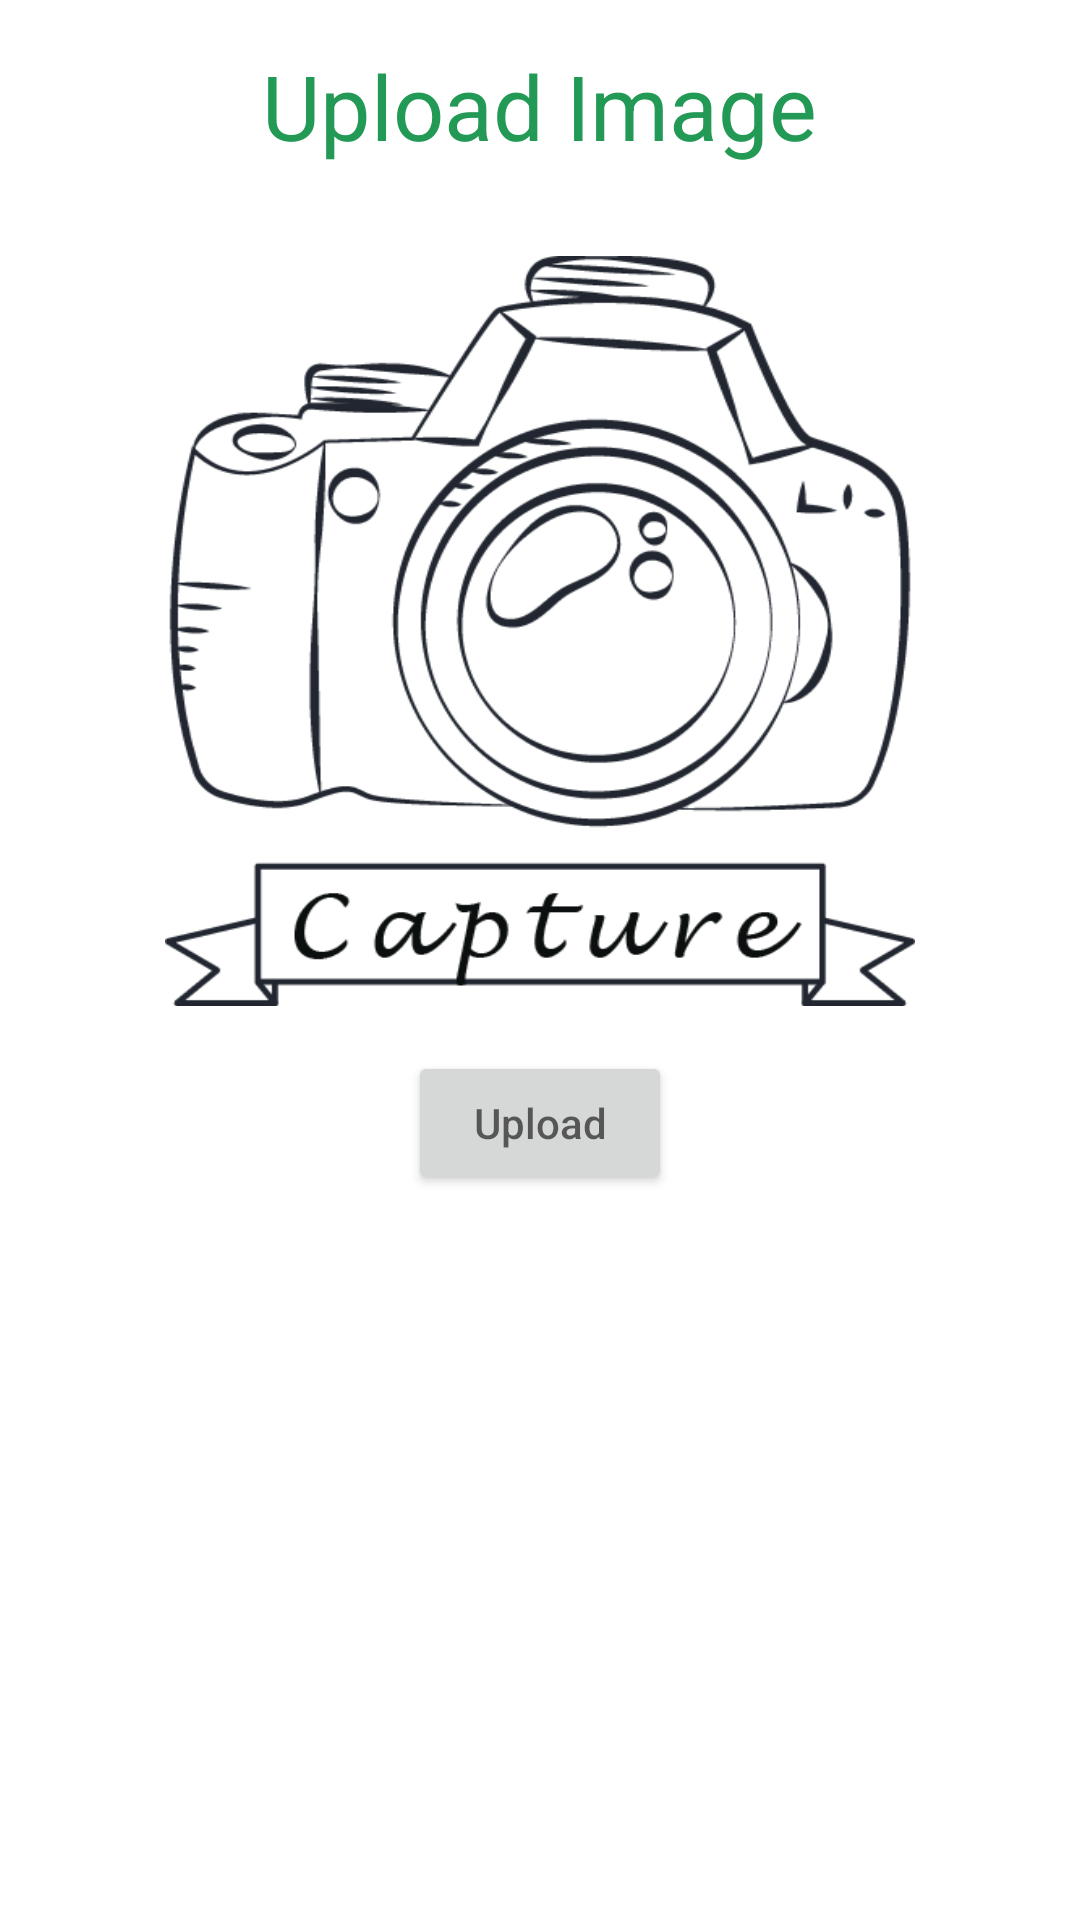

Reconstruct the res/layout file that produces this screen, plus the resources it refers to.
<!-- AndroidManifest.xml: activity theme Theme.FireBaseFullDemo2 -->
<!-- res/layout/activity_image_upload.xml -->
<?xml version="1.0" encoding="utf-8"?>
<RelativeLayout xmlns:android="http://schemas.android.com/apk/res/android"
    xmlns:app="http://schemas.android.com/apk/res-auto"
    xmlns:tools="http://schemas.android.com/tools"
    android:layout_width="match_parent"
    android:layout_height="match_parent"
    tools:context=".ImageUploadActivity">
    <TextView
        android:layout_width="wrap_content"
        android:layout_height="wrap_content"
        android:text="Upload Image"
        android:layout_centerHorizontal="true"
        android:layout_marginTop="15dp"
        android:textSize="30sp"
        android:textColor="#229954"
        android:id="@+id/image_upload"/>
<ImageView
    android:layout_width="250dp"
    android:layout_height="250dp"
    android:background="@drawable/camera"
    android:layout_marginTop="30dp"
    android:layout_below="@+id/image_upload"
    android:layout_centerHorizontal="true"
    android:id="@+id/image"/>
    <Button
        android:layout_width="wrap_content"
        android:layout_height="wrap_content"
        android:id="@+id/upload"
        android:layout_centerHorizontal="true"
        android:hint="Upload"
        android:layout_below="@+id/image"
        android:layout_marginTop="15dp"/>




</RelativeLayout>
<!-- resources referenced by this layout -->
<resources>
  <!-- drawable camera: png bitmap (drawable, 31979 bytes) -->
  <style name="Theme.FireBaseFullDemo2" parent="Theme.MaterialComponents.DayNight.NoActionBar">
          
          <item name="colorPrimary">@color/purple_500</item>
          <item name="colorPrimaryVariant">@color/purple_700</item>
          <item name="colorOnPrimary">@color/white</item>
          
          <item name="colorSecondary">@color/teal_200</item>
          <item name="colorSecondaryVariant">@color/teal_700</item>
          <item name="colorOnSecondary">@color/black</item>
          
          <item name="android:statusBarColor" tools:targetApi="l">?attr/colorPrimaryVariant</item>
          
      </style>
  <color name="purple_500">#503A3A</color>
  <color name="purple_700">#784141</color>
  <color name="white">#FFFFFFFF</color>
  <color name="teal_200">#FF03DAC5</color>
  <color name="teal_700">#FF018786</color>
  <color name="black">#FF000000</color>
</resources>
